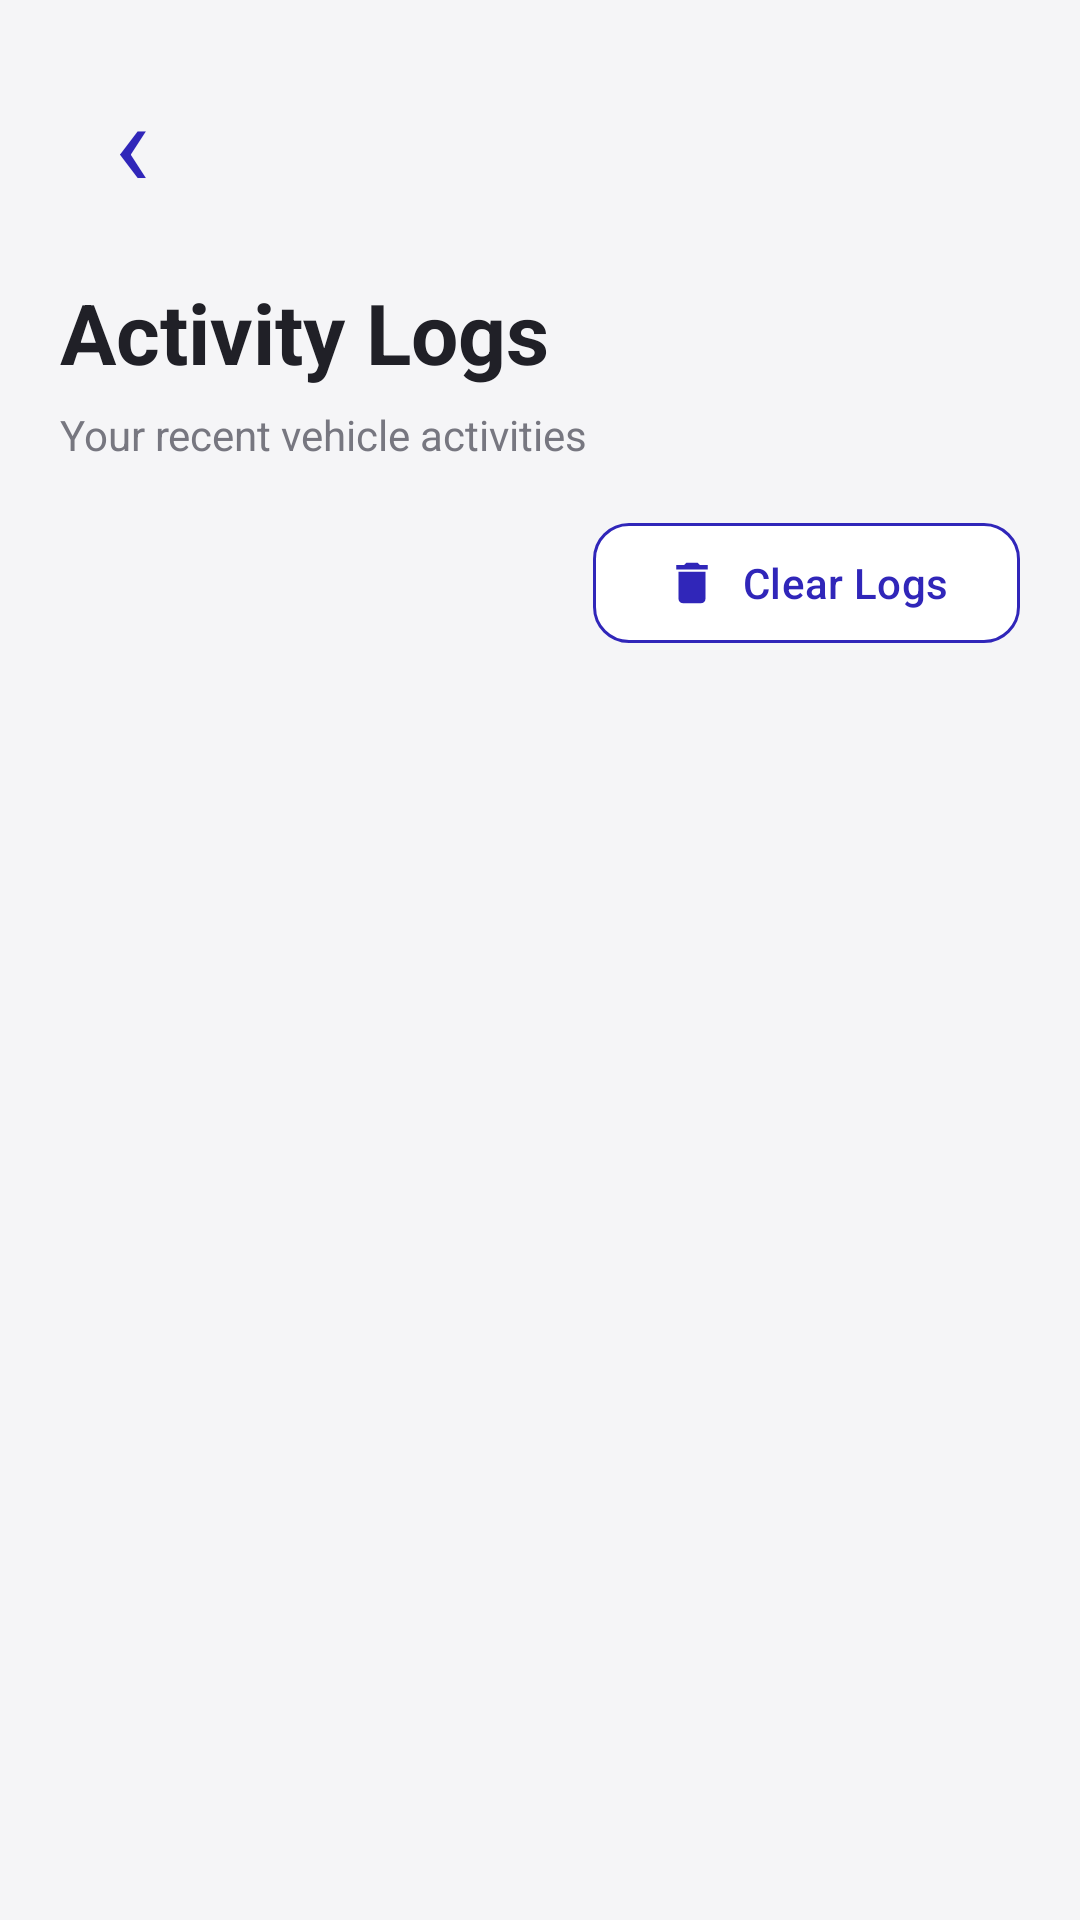

Produce the Android XML layout that renders to this screen, including the resource entries it uses.
<!-- AndroidManifest.xml: application theme Theme.EVCarUI -->
<!-- res/layout/activity_logs.xml -->
<?xml version="1.0" encoding="utf-8"?>
<androidx.constraintlayout.widget.ConstraintLayout
    xmlns:android="http://schemas.android.com/apk/res/android"
    xmlns:app="http://schemas.android.com/apk/res-auto"
    android:id="@+id/activityLogsMain"
    android:layout_width="match_parent"
    android:layout_height="match_parent"
    android:background="#F5F5F7"
    android:padding="20dp">

    
    <TextView
        android:id="@+id/btnBack"
        android:layout_width="48dp"
        android:layout_height="48dp"
        android:gravity="center"
        android:text="‹"
        android:textColor="#3026B9"
        android:textSize="40sp"
        android:clickable="true"
        android:focusable="true"
        android:contentDescription="Back to dashboard"
        app:layout_constraintStart_toStartOf="parent"
        app:layout_constraintTop_toTopOf="parent" />

    
    <TextView
        android:id="@+id/tvActivityTitle"
        android:layout_width="wrap_content"
        android:layout_height="wrap_content"
        android:layout_marginTop="24dp"
        android:text="Activity Logs"
        android:textColor="#202027"
        android:textSize="28sp"
        android:textStyle="bold"
        app:layout_constraintStart_toStartOf="parent"
        app:layout_constraintTop_toBottomOf="@id/btnBack" />

    
    <TextView
        android:id="@+id/tvActivitySubtitle"
        android:layout_width="wrap_content"
        android:layout_height="wrap_content"
        android:layout_marginTop="6dp"
        android:text="Your recent vehicle activities"
        android:textColor="#777780"
        android:textSize="14sp"
        app:layout_constraintStart_toStartOf="parent"
        app:layout_constraintTop_toBottomOf="@id/tvActivityTitle" />


    <com.google.android.material.button.MaterialButton
        android:id="@+id/btnClearLogs"
        android:layout_width="wrap_content"
        android:layout_height="48dp"
        android:text="Clear Logs"
        android:textColor="#3026B9"
        android:textAllCaps="false"
        app:icon="@drawable/ic_delete"
        app:iconTint="#3026B9"
        app:backgroundTint="#FFFFFF"
        app:strokeColor="#3026B9"
        app:strokeWidth="1dp"
        app:cornerRadius="12dp"
        android:layout_marginTop="16dp"
        app:layout_constraintTop_toBottomOf="@id/tvActivitySubtitle"
        app:layout_constraintEnd_toEndOf="parent" />


    
    <androidx.recyclerview.widget.RecyclerView
        android:id="@+id/rvActivityLogs"
        android:layout_width="0dp"
        android:layout_height="0dp"
        android:layout_marginTop="20dp"
        android:clipToPadding="false"
        android:paddingBottom="16dp"
        app:layout_constraintTop_toBottomOf="@id/btnClearLogs"
        app:layout_constraintBottom_toBottomOf="parent"
        app:layout_constraintStart_toStartOf="parent"
        app:layout_constraintEnd_toEndOf="parent" />


    <TextView
        android:id="@+id/tvEmptyLogs"
        android:layout_width="wrap_content"
        android:layout_height="wrap_content"
        android:text="No Activities Yet\nYour vehicle activities will appear here once you start using the controls."
        android:textColor="#777780"
        android:textSize="15sp"
        android:gravity="center"
        android:visibility="gone"
        android:padding="24dp"
        app:layout_constraintTop_toBottomOf="@id/btnClearLogs"
        app:layout_constraintBottom_toBottomOf="parent"
        app:layout_constraintStart_toStartOf="parent"
        app:layout_constraintEnd_toEndOf="parent"/>


</androidx.constraintlayout.widget.ConstraintLayout>
<!-- resources referenced by this layout -->
<resources>
  <!-- drawable ic_delete (drawable) -->
  <vector xmlns:android="http://schemas.android.com/apk/res/android"
      android:width="24dp"
      android:height="24dp"
      android:viewportWidth="24"
      android:viewportHeight="24">
  
      <path
          android:fillColor="#3026B9"
          android:pathData="M6,19c0,1.1 0.9,2 2,2h8c1.1,0 2,-0.9 2,-2V7H6v12zM19,4h-3.5l-1,-1h-5l-1,1H5v2h14V4z" />
  
  </vector>
  <style name="Theme.EVCarUI" parent="Base.Theme.EVCarUI" />
  <style name="Base.Theme.EVCarUI" parent="Theme.Material3.DayNight.NoActionBar">
          
          
      </style>
</resources>
